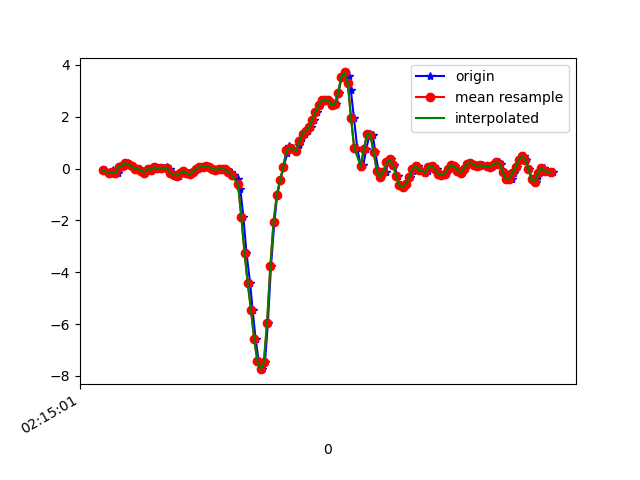

Data behind this chart, as committed beside it:
1617848101757, 543745377216111, -0.06650353, 0.13996588, 0.0734008
1617848101786, 543745396243695, -0.1704, -0.06773, 0.1052
1617848101806, 543745415271311, -0.07383, 0.2475, 0.07218
1617848101816, 543745434323711, -0.1911, -0.04085, 0.05752
1617848101833, 543745453351327, -0.1569, 0.01779, -0.07687
1617848101852, 543745472388127, 0.06544, 0.41, -0.1917
1617848101872, 543745491416591, 0.1082, 0.03734, -0.2296
1617848101896, 543745510445055, 0.2035, 0.08987, -0.298
1617848101909, 543745529473535, 0.1705, 0.2829, -0.2785
1617848101928, 543745548526815, 0.08133, -0.1813, -0.1905
1617848101947, 543745567555263, -0.01763, -0.03841, -0.2198
1617848101972, 543745586685946, -0.01763, 0.2182, -0.1648
1617848101985, 543745605713018, -0.08605, -0.2925, -0.105
1617848102004, 543745624740058, -0.1532, 0.07399, -0.1795
1617848102023, 543745643791930, -0.01763, 0.2084, -0.1294
1617848102046, 543745662819002, -0.04451, -0.2229, -0.1428
1617848102061, 543745681807290, 0.052, 0.1009, -0.2394
1617848102080, 543745700832346, 0.0178, 0.1632, -0.2381
1617848102099, 543745719857370, -0.009082, -0.06895, -0.2088
1617848102118, 543745738907226, 0.0349, 0.01657, -0.2186
1617848102140, 543745757932218, 0.06544, 0.04711, -0.2161
1617848102156, 543745776949882, -0.02619, -0.002977, -0.1917
1617848102175, 543745795974586, -0.1679, -0.04574, -0.2015
1617848102194, 543745814999290, -0.2632, -0.03963, -0.1819
1617848102213, 543745834048762, -0.2705, -0.01153, -0.1147
1617848102232, 543745853073530, -0.1765, 0.05322, -0.06099
1617848102252, 543745872082490, -0.1032, 0.1143, -0.03167
1617848102276, 543745891106682, -0.1606, 0.1229, -0.02067
1617848102289, 543745910130746, -0.2241, 0.1082, -0.08298
1617848102308, 543745929179706, -0.1264, 0.129, -0.1685
1617848102329, 543745948203770, 0.001913, 0.1607, -0.2516
1617848102352, 543745967227962, 0.05933, 0.1742, -0.3224
1617848102365, 543745986245050, 0.06422, 0.1949, -0.3615
1617848102385, 543746005293754, 0.08133, 0.2292, -0.3615
1617848102406, 543746024317626, 0.05567, 0.2536, -0.3383
1617848102425, 543746043341562, -0.01519, 0.2548, -0.3298
1617848102442, 543746062365434, -0.03963, 0.2548, -0.3334
1617848102461, 543746081423738, -0.0213, 0.2524, -0.3481
1617848102480, 543746100447866, -0.00786, 0.2511, -0.3615
1617848102505, 543746119472058, -0.02008, 0.2414, -0.3762
1617848102518, 543746138521018, -0.05184, 0.2414, -0.4128
1617848102537, 543746157545210, -0.1313, 0.2401, -0.4727
1617848102556, 543746176562554, -0.2656, 0.2316, -0.5118
1617848102581, 543746195611386, -0.4196, 0.2511, -0.5204
1617848102594, 543746214635322, -0.791, 0.2621, -0.4703
1617848102613, 543746233659322, -1.865, 0.2536, -0.2491
1617848102632, 543746252683322, -3.239, 0.1009, 0.0453
1617848102655, 543746271732090, -4.429, -0.5564, 0.4069
1617848102670, 543746290737786, -5.446, -1.826, 0.5841
1617848102689, 543746309786170, -6.587, -3.478, 0.7576
1617848102708, 543746328809786, -7.441, -5.339, 0.5242
1617848102730, 543746347833146, -7.738, -6.798, -0.1294
1617848102747, 543746366881594, -7.462, -7.661, -1.169
1617848102765, 543746385888698, -5.941, -7.734, -2.241
1617848102784, 543746404911930, -3.773, -7.28, -2.996
1617848102805, 543746423959866, -2.065, -6.797, -3.389
1617848102823, 543746442982970, -1.017, -6.452, -3.378
1617848102842, 543746462006202, -0.4575, -5.963, -3.093
1617848102861, 543746481047866, 0.04223, -5.171, -2.794
1617848102886, 543746500070970, 0.5932, -4.244, -2.342
1617848102898, 543746519094074, 0.8547, -3.266, -1.68
... 86 more rows
